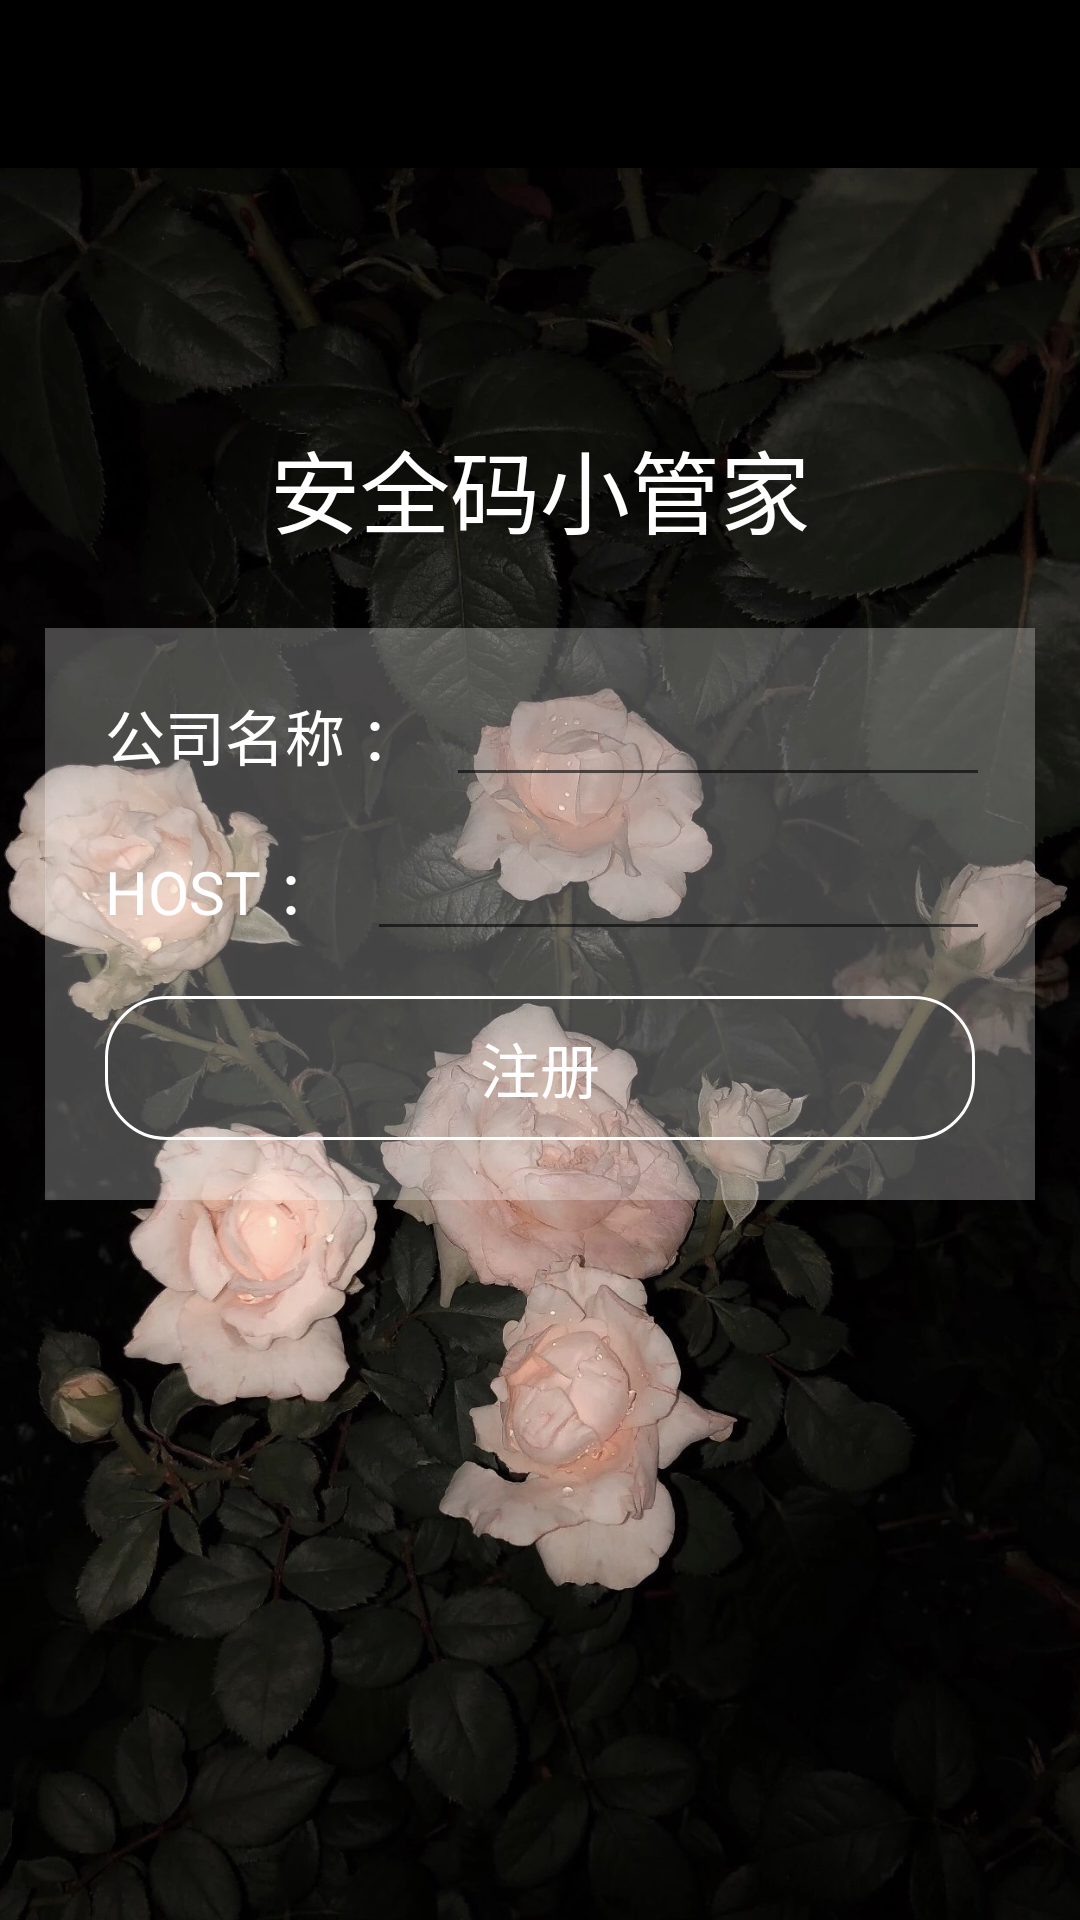

Android layout source for this screen:
<!-- AndroidManifest.xml: activity theme AppTheme.NoActionBar -->
<!-- res/layout/comp_register.xml -->
<?xml version="1.0" encoding="utf-8"?>
<android.support.v4.widget.DrawerLayout xmlns:android="http://schemas.android.com/apk/res/android"
    xmlns:app="http://schemas.android.com/apk/res-auto"
    xmlns:tools="http://schemas.android.com/tools"
    android:id="@+id/drawer_layout"
    android:layout_width="match_parent"
    android:layout_height="match_parent"
    android:fitsSystemWindows="true"
    tools:openDrawer="start">
    
    <include
        layout="@layout/comp_register_app_bar_main"
        android:layout_width="match_parent"
        android:layout_height="match_parent" />



</android.support.v4.widget.DrawerLayout>
<!-- res/layout/comp_register_app_bar_main.xml (included above) -->
<?xml version="1.0" encoding="utf-8"?>
<android.support.design.widget.CoordinatorLayout xmlns:android="http://schemas.android.com/apk/res/android"
    xmlns:app="http://schemas.android.com/apk/res-auto"
    xmlns:tools="http://schemas.android.com/tools"
    android:layout_width="match_parent"
    android:layout_height="match_parent"
    tools:context=".CompRegisterActivity">

    <android.support.design.widget.AppBarLayout
        android:layout_width="match_parent"
        android:layout_height="wrap_content"
        >

        <android.support.v7.widget.Toolbar
            android:layout_width="match_parent"
            android:layout_height="?attr/actionBarSize"
            android:background="?attr/colorPrimary"
            />

    </android.support.design.widget.AppBarLayout>

    <include layout="@layout/comp_register_content_main" />

</android.support.design.widget.CoordinatorLayout>
<!-- res/layout/comp_register_content_main.xml (included above) -->
<?xml version="1.0" encoding="utf-8"?>
<android.support.constraint.ConstraintLayout xmlns:android="http://schemas.android.com/apk/res/android"
    xmlns:app="http://schemas.android.com/apk/res-auto"
    xmlns:tools="http://schemas.android.com/tools"
    android:layout_width="match_parent"
    android:layout_height="match_parent"
    app:layout_behavior="@string/appbar_scrolling_view_behavior"
    tools:context=".CompRegisterActivity"
    tools:showIn="@layout/comp_register_app_bar_main">
    <LinearLayout
        android:layout_width="match_parent"
        android:layout_height="match_parent"
        android:orientation="vertical"
        android:background="@drawable/bkg">
    <LinearLayout
        android:layout_width="match_parent"
        android:layout_height="wrap_content"
        android:layout_weight="1"
        >
        <TextView
            android:layout_width="match_parent"
            android:layout_height="match_parent"
            android:text="安全码小管家"
            android:gravity="center|bottom"
            android:padding="10dp"
            android:textSize="30dp"
            android:fontFamily="cursive"
            android:textColor="#FFF"
            />
    </LinearLayout>
    <LinearLayout
        android:layout_width="match_parent"
        android:layout_height="wrap_content"
        android:layout_weight="3"
        android:orientation="vertical"
        >
        <LinearLayout
            android:layout_width="match_parent"
            android:layout_height="wrap_content"
            android:orientation="vertical"
            android:background="#44ffffff"
            android:layout_margin="15dp"
            android:padding="10dp">
        <LinearLayout
            android:layout_width="match_parent"
            android:layout_height="wrap_content"
            android:orientation="horizontal"
            android:layout_weight="1"
            android:padding="5dp">
            <TextView
                android:layout_width="wrap_content"
                android:layout_height="wrap_content"
                android:layout_weight="0.5"
                android:text=" 公司名称 ："
                android:textSize="20dp"
                android:textColor="#FFF"/>
            <EditText
                android:textColor="#FFF"
                android:id="@+id/comp_name"
                android:layout_width="wrap_content"
                android:layout_height="wrap_content"
                android:layout_weight="9"
                android:paddingRight="0.5dp"/>
        </LinearLayout>
        <LinearLayout
            android:layout_width="match_parent"
            android:layout_height="wrap_content"
            android:orientation="horizontal"
            android:layout_weight="1"
            android:padding="5dp">
            <TextView
                android:textColor="#FFF"
                android:layout_width="wrap_content"
                android:layout_height="wrap_content"
                android:layout_weight="0.5"
                android:text=" HOST ："
                android:textSize="20dp"/>
            <EditText
                android:textColor="#FFF"
                android:id="@+id/com_host"
                android:layout_width="wrap_content"
                android:layout_height="wrap_content"
                android:layout_weight="9"
                android:paddingRight="0.5dp"
                android:inputType="textPassword"
                />

        </LinearLayout>
                <Button
                    android:id="@+id/comp_reg_btn"
                    android:onClick="onClick_comp_reg"
                    android:layout_width="match_parent"
                    android:layout_height="wrap_content"
                    android:background="@drawable/shape_bk"
                    android:text="注册"
                    android:textColor="#FFF"
                    android:textSize="20dp"
                    android:layout_margin="10dp"/>
        </LinearLayout>
        <LinearLayout
            android:layout_width="match_parent"
            android:layout_height="wrap_content"
            android:layout_weight="11"
            android:orientation="horizontal">

        </LinearLayout>
        <LinearLayout
            android:layout_width="match_parent"
            android:layout_height="wrap_content"
            android:layout_weight="1.5">

        </LinearLayout>
    </LinearLayout>
    </LinearLayout>

</android.support.constraint.ConstraintLayout>
<!-- resources referenced by this layout -->
<resources>
  <!-- drawable bkg: jpg bitmap (drawable, 354769 bytes) -->
  <!-- drawable shape_bk (drawable) -->
  <?xml version="1.0" encoding="utf-8"?>
  <shape xmlns:android="http://schemas.android.com/apk/res/android">
      
      <corners android:topLeftRadius="20dp"
          android:topRightRadius="20dp"
          android:bottomRightRadius="20dp"
          android:bottomLeftRadius="20dp"/>
      <stroke android:width="1dp" android:color="#FFF" />
  </shape>
  <style name="AppTheme.NoActionBar">
          
          <item name="windowActionBar">false</item>
          <item name="windowNoTitle">true</item>
  
      </style>
</resources>
